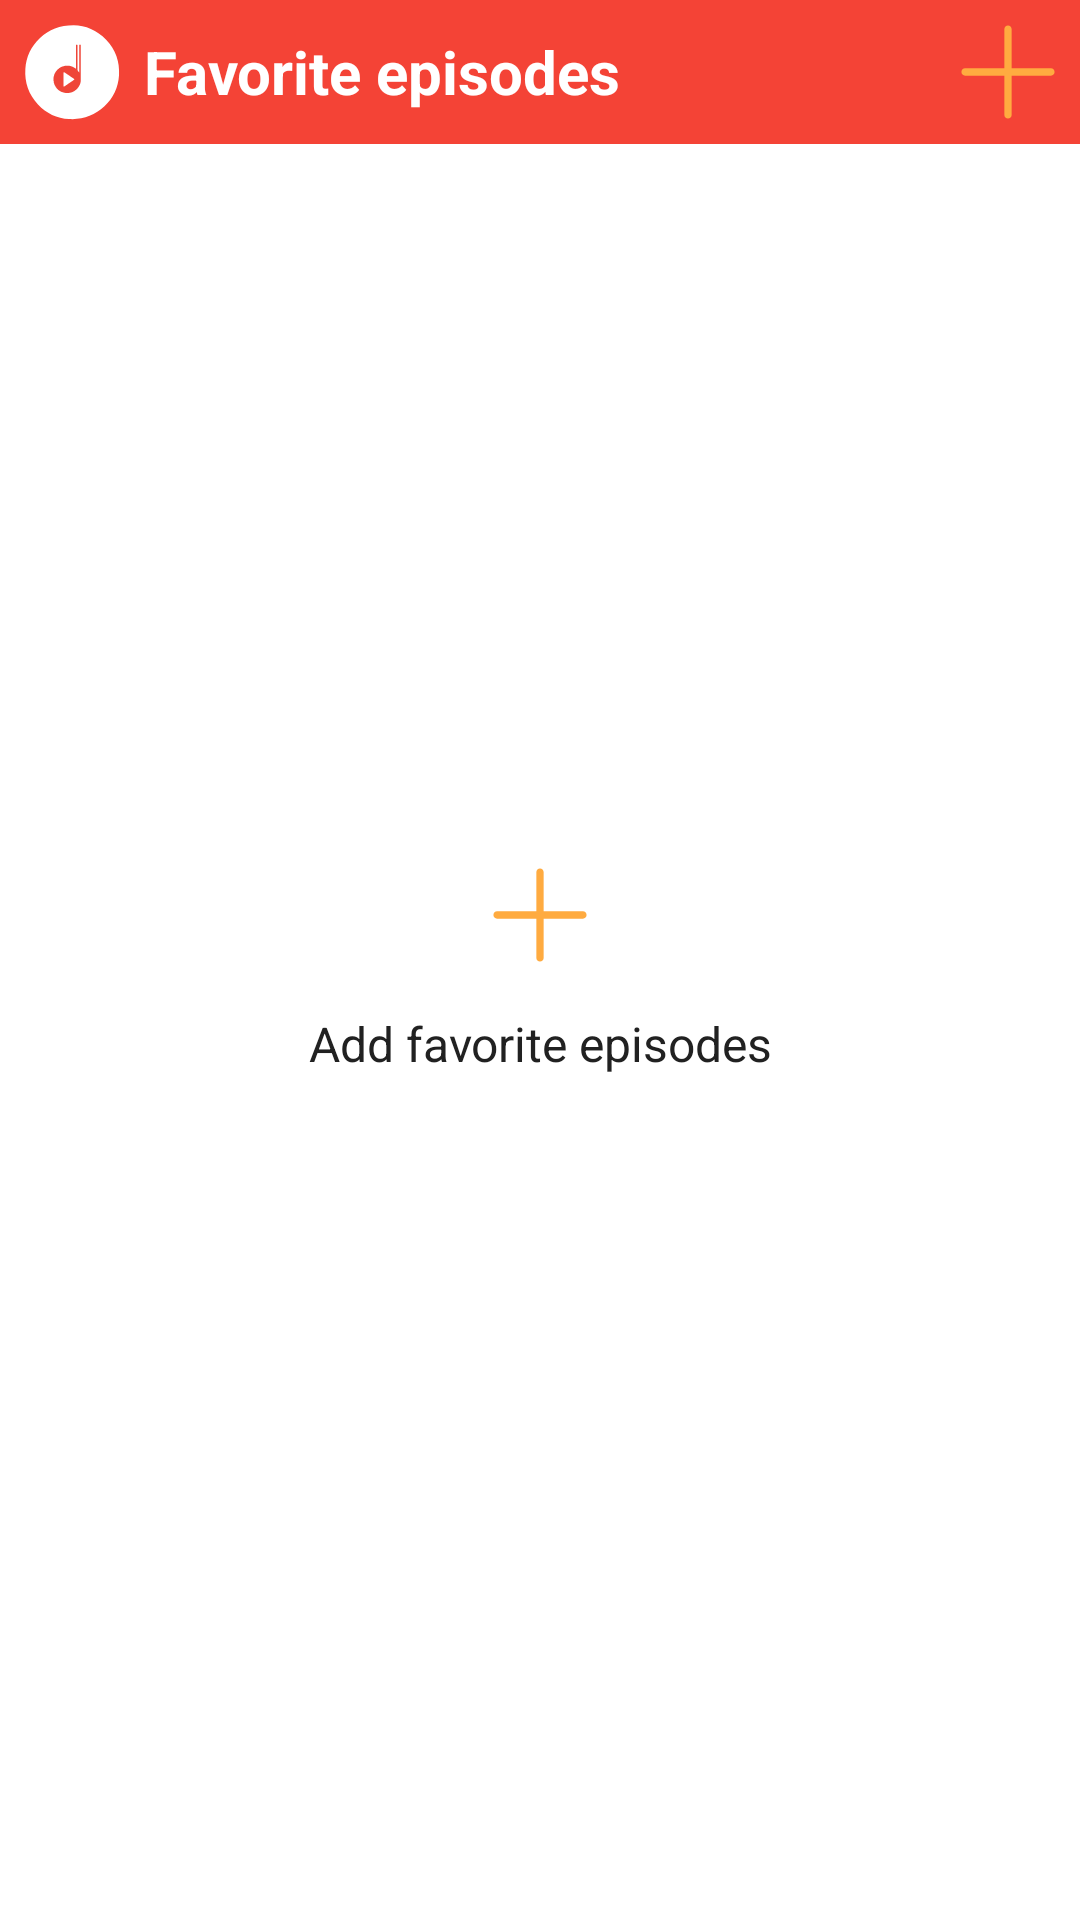

This screen was rendered from an Android layout file. Write that file and the resources it references.
<!-- AndroidManifest.xml: application theme AppTheme -->
<!-- res/layout/widget_default_view.xml -->
<RelativeLayout xmlns:android="http://schemas.android.com/apk/res/android"
    style="@style/match_parent"
    android:background="@color/colorTextIcons">

    <TextView
        android:id="@+id/tv_dfm_widget_title"
        style="@style/dfm_widget_title_style" />

    <ImageView
        android:id="@+id/iv_add_more_episodes"
        style="@style/iv_add_more_episodes_style"
        android:contentDescription="@string/add_more_favorite_episodes" />

    <GridView
        android:id="@+id/gv_widget_favorite_episodes"
        style="@style/widget_grid_view_style" />

    <TextView
        android:id="@+id/tv_no_favorite_episodes"
        android:layout_centerInParent="true"
        android:text="@string/add_favorite_episodes"
        android:drawableTop="@drawable/ic_plus"
        android:drawablePadding="16dp"
        android:textAlignment="gravity"
        android:gravity="center"
        style="@style/tv_episode_title_style" />

</RelativeLayout>
<!-- resources referenced by this layout -->
<resources>
  <color name="colorTextIcons">#FFFFFF</color>
  <!-- drawable ic_plus (drawable) -->
  <vector xmlns:android="http://schemas.android.com/apk/res/android"
      android:width="32dp"
      android:height="32dp"
      android:viewportHeight="512"
      android:viewportWidth="512">
      <path
          android:fillColor="#FFAB40"
          android:pathData="M484.991,236.594L275.406,236.594L275.406,27.009c0,-10.718 -8.688,-19.406 -19.406,-19.406c-10.718,0 -19.406,8.688 -19.406,19.406l0,209.585L27.009,236.594c-10.718,0 -19.406,8.688 -19.406,19.406s8.688,19.406 19.406,19.406l209.585,0l0,209.585c0,10.718 8.688,19.406 19.406,19.406s19.406,-8.688 19.406,-19.406L275.406,275.406l209.585,0c10.718,0 19.406,-8.688 19.406,-19.406C504.397,245.282 495.708,236.594 484.991,236.594z" />
  </vector>
  <string name="add_favorite_episodes">Add favorite episodes</string>
  <string name="add_more_favorite_episodes">Add more favorite episodes</string>
  <style name="iv_add_more_episodes_style" parent="wrap_contents">
          <item name="android:src">@drawable/ic_plus</item>
          <item name="android:layout_alignParentRight">true</item>
          <item name="android:padding">@dimen/dfm_tv_widget_title_padding</item>
      </style>
  <style name="match_parent">
          <item name="android:layout_width">match_parent</item>
          <item name="android:layout_height">match_parent</item>
      </style>
  <style name="tv_episode_title_style" parent="width_match_height_wrap">
          <item name="android:paddingRight">@dimen/tv_episode_title_margin</item>
          <item name="android:paddingLeft">@dimen/tv_episode_title_margin</item>
          <item name="android:paddingTop">@dimen/tv_episode_title_margin</item>
          <item name="android:maxLines">3</item>
          <item name="android:ellipsize">end</item>
          <item name="android:textColor">@color/colorPrimaryText</item>
          <item name="android:textSize">@dimen/tv_episode_title_text_size</item>
      </style>
  <style name="widget_grid_view_style" parent="match_parent">
          <item name="android:numColumns">1</item>
          <item name="android:layout_below">@+id/tv_dfm_widget_title</item>
      </style>
  <style name="AppTheme" parent="Theme.AppCompat.Light.NoActionBar">
          <item name="colorPrimary">@color/colorPrimary</item>
          <item name="colorPrimaryDark">@color/colorPrimaryDark</item>
          <item name="colorAccent">@color/colorAccent</item>
          <item name="android:textColorSecondary">@color/colorTextIcons</item>
      </style>
  <style name="width_match_height_wrap">
          <item name="android:layout_width">match_parent</item>
          <item name="android:layout_height">wrap_content</item>
      </style>
  <color name="colorPrimary">#F44336</color>
  <string name="dfm_favorite_episodes">Favorite episodes</string>
  <dimen name="dfm_tv_widget_title_text_size">20dp</dimen>
  <dimen name="dfm_tv_widget_title_padding">8dp</dimen>
  <style name="wrap_contents">
          <item name="android:layout_width">wrap_content</item>
          <item name="android:layout_height">wrap_content</item>
      </style>
  <dimen name="tv_episode_title_margin">8dp</dimen>
  <color name="colorPrimaryText">#212121</color>
  <dimen name="tv_episode_title_text_size">16sp</dimen>
  <color name="colorPrimaryDark">#D32F2F</color>
  <color name="colorAccent">#FFAB40</color>
</resources>
